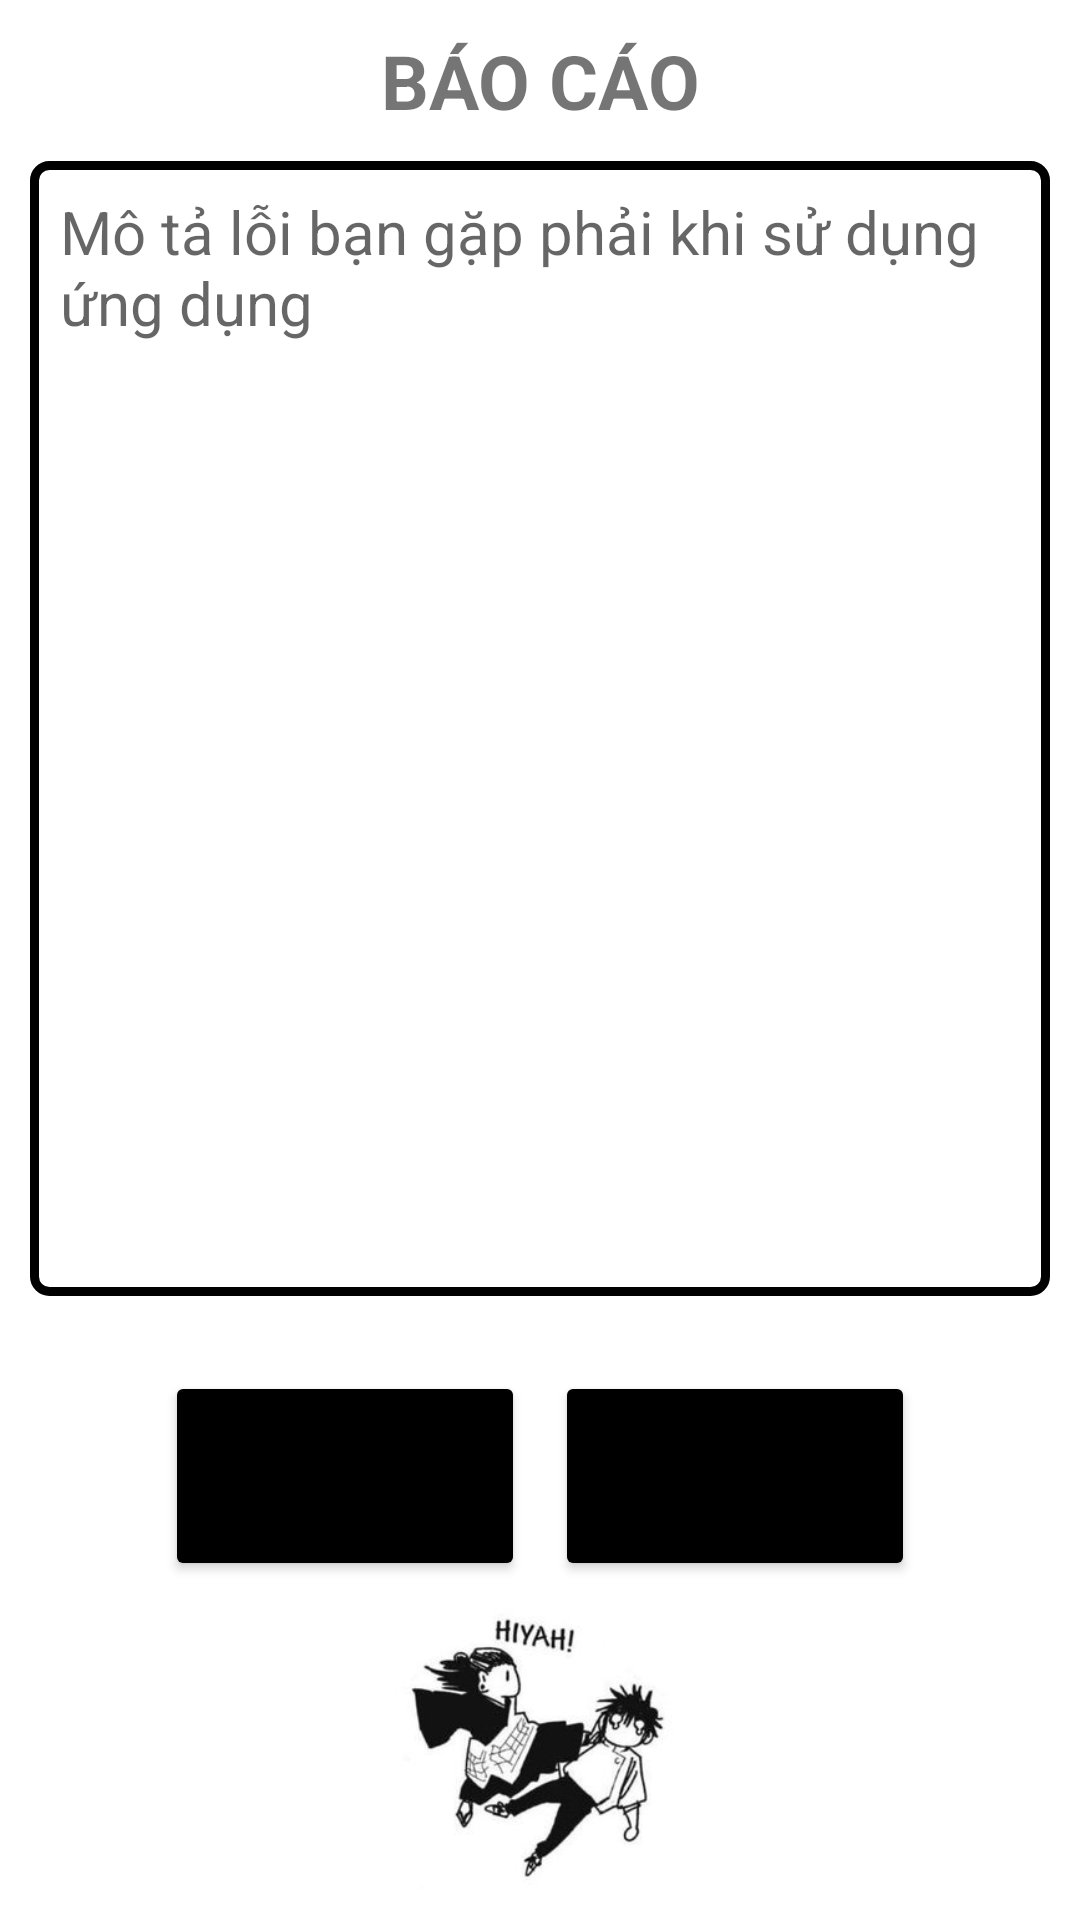

Write the Android layout XML for this screen, with the resource values it uses.
<!-- AndroidManifest.xml: application theme Theme.MCM_MangaCollectionManagement -->
<!-- res/layout/activity_reportsetting.xml -->
<?xml version="1.0" encoding="utf-8"?>
<LinearLayout xmlns:android="http://schemas.android.com/apk/res/android"
    xmlns:app="http://schemas.android.com/apk/res-auto"
    xmlns:tools="http://schemas.android.com/tools"
    android:id="@+id/main"
    android:layout_width="match_parent"
    android:layout_height="match_parent"
    android:orientation="vertical"
    android:padding="10dp"
    tools:context=".reportsetting">

    <TextView
        android:layout_width="match_parent"
        android:layout_height="wrap_content"
        android:layout_marginBottom="10dp"
        android:text="BÁO CÁO"
        android:textAlignment="center"
        android:textSize="25sp"
        android:textStyle="bold" />

    <LinearLayout
        android:layout_width="match_parent"
        android:layout_height="wrap_content"
        android:orientation="vertical">


        <com.google.android.material.textfield.TextInputEditText
            android:id="@+id/edtReport"
            android:layout_width="match_parent"
            android:layout_height="match_parent"
            android:gravity="top"
            android:hint="Mô tả lỗi bạn gặp phải khi sử dụng ứng dụng"
            android:inputType="textMultiLine"
            android:maxLines="20"
            android:minLines="15"
            android:textSize="20sp"
            android:background="@drawable/linearlayout_border"
            android:padding="10dp"
            android:layout_marginBottom="15dp"/>

        <LinearLayout
            android:layout_width="match_parent"
            android:layout_height="wrap_content"
            android:layout_marginTop="5dp"
            android:gravity="center"
            android:orientation="horizontal">

            <Button
                android:id="@+id/btnReport"
                android:layout_width="120dp"
                android:layout_height="70dp"
                android:layout_margin="5dp"
                android:backgroundTint="@color/black"
                android:text="GỬI"
                android:textSize="18dp" />

            <Button
                android:id="@+id/btnRRefresh"
                android:layout_width="120dp"
                android:layout_height="70dp"
                android:layout_margin="5dp"
                android:backgroundTint="@color/black"
                android:text="LÀM MỚI"
                android:textSize="18dp" />

        </LinearLayout>
        <ImageView
            android:layout_width="match_parent"
            android:layout_height="wrap_content"
            android:src="@drawable/funny1"/>
    </LinearLayout>
</LinearLayout>
<!-- resources referenced by this layout -->
<resources>
  <color name="black">#FF000000</color>
  <!-- drawable funny1: jpg bitmap (drawable, 8690 bytes) -->
  <!-- drawable linearlayout_border (drawable) -->
  <?xml version="1.0" encoding="utf-8"?>
  <shape xmlns:android="http://schemas.android.com/apk/res/android" android:shape="rectangle">
      <stroke android:width="3dp" android:color="@color/black"/>
      <corners android:radius="5dp"/>
  </shape>
  <style name="Theme.MCM_MangaCollectionManagement" parent="Base.Theme.MCM_MangaCollectionManagement" />
  <style name="Base.Theme.MCM_MangaCollectionManagement" parent="Theme.MaterialComponents.DayNight.NoActionBar">
          
          
          <item name="android:statusBarColor">@android:color/transparent</item>
      </style>
</resources>
